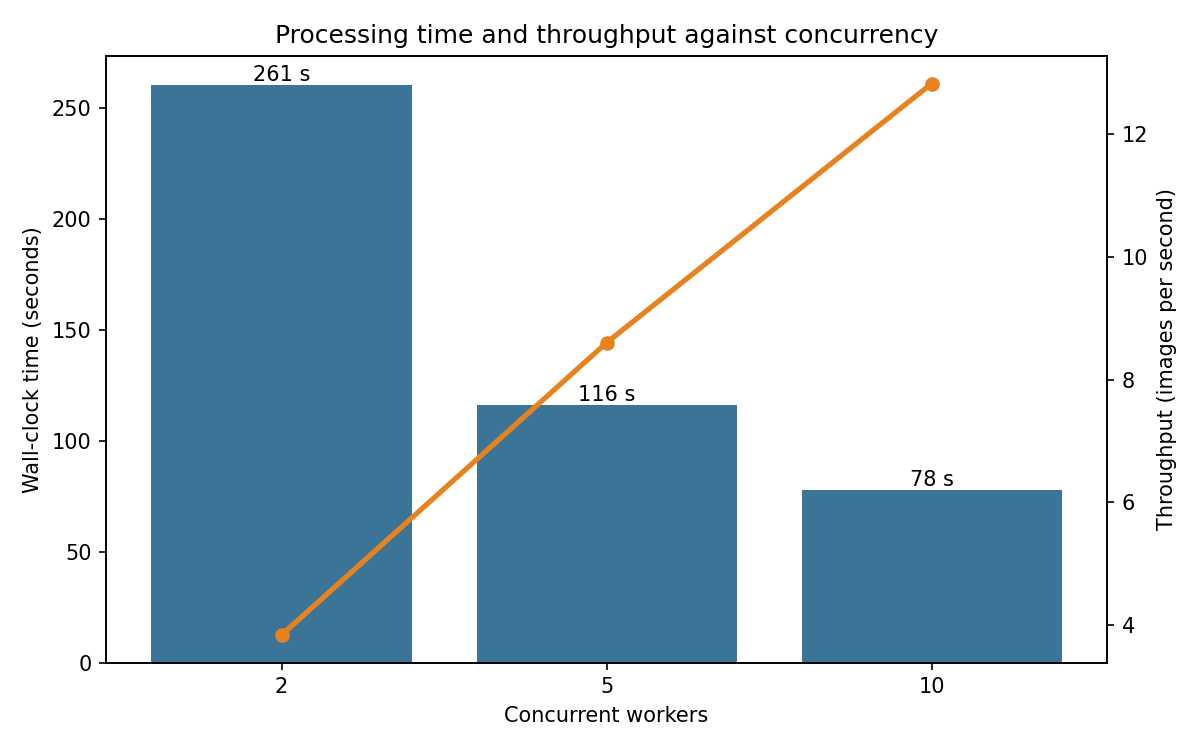

The file beside this chart, header and first rows:
concurrency, batch_size, wall_clock_seconds, throughput_images_per_second
2, 1000, 260.6, 3.84
5, 1000, 116.2, 8.6
10, 1000, 78.03, 12.82
